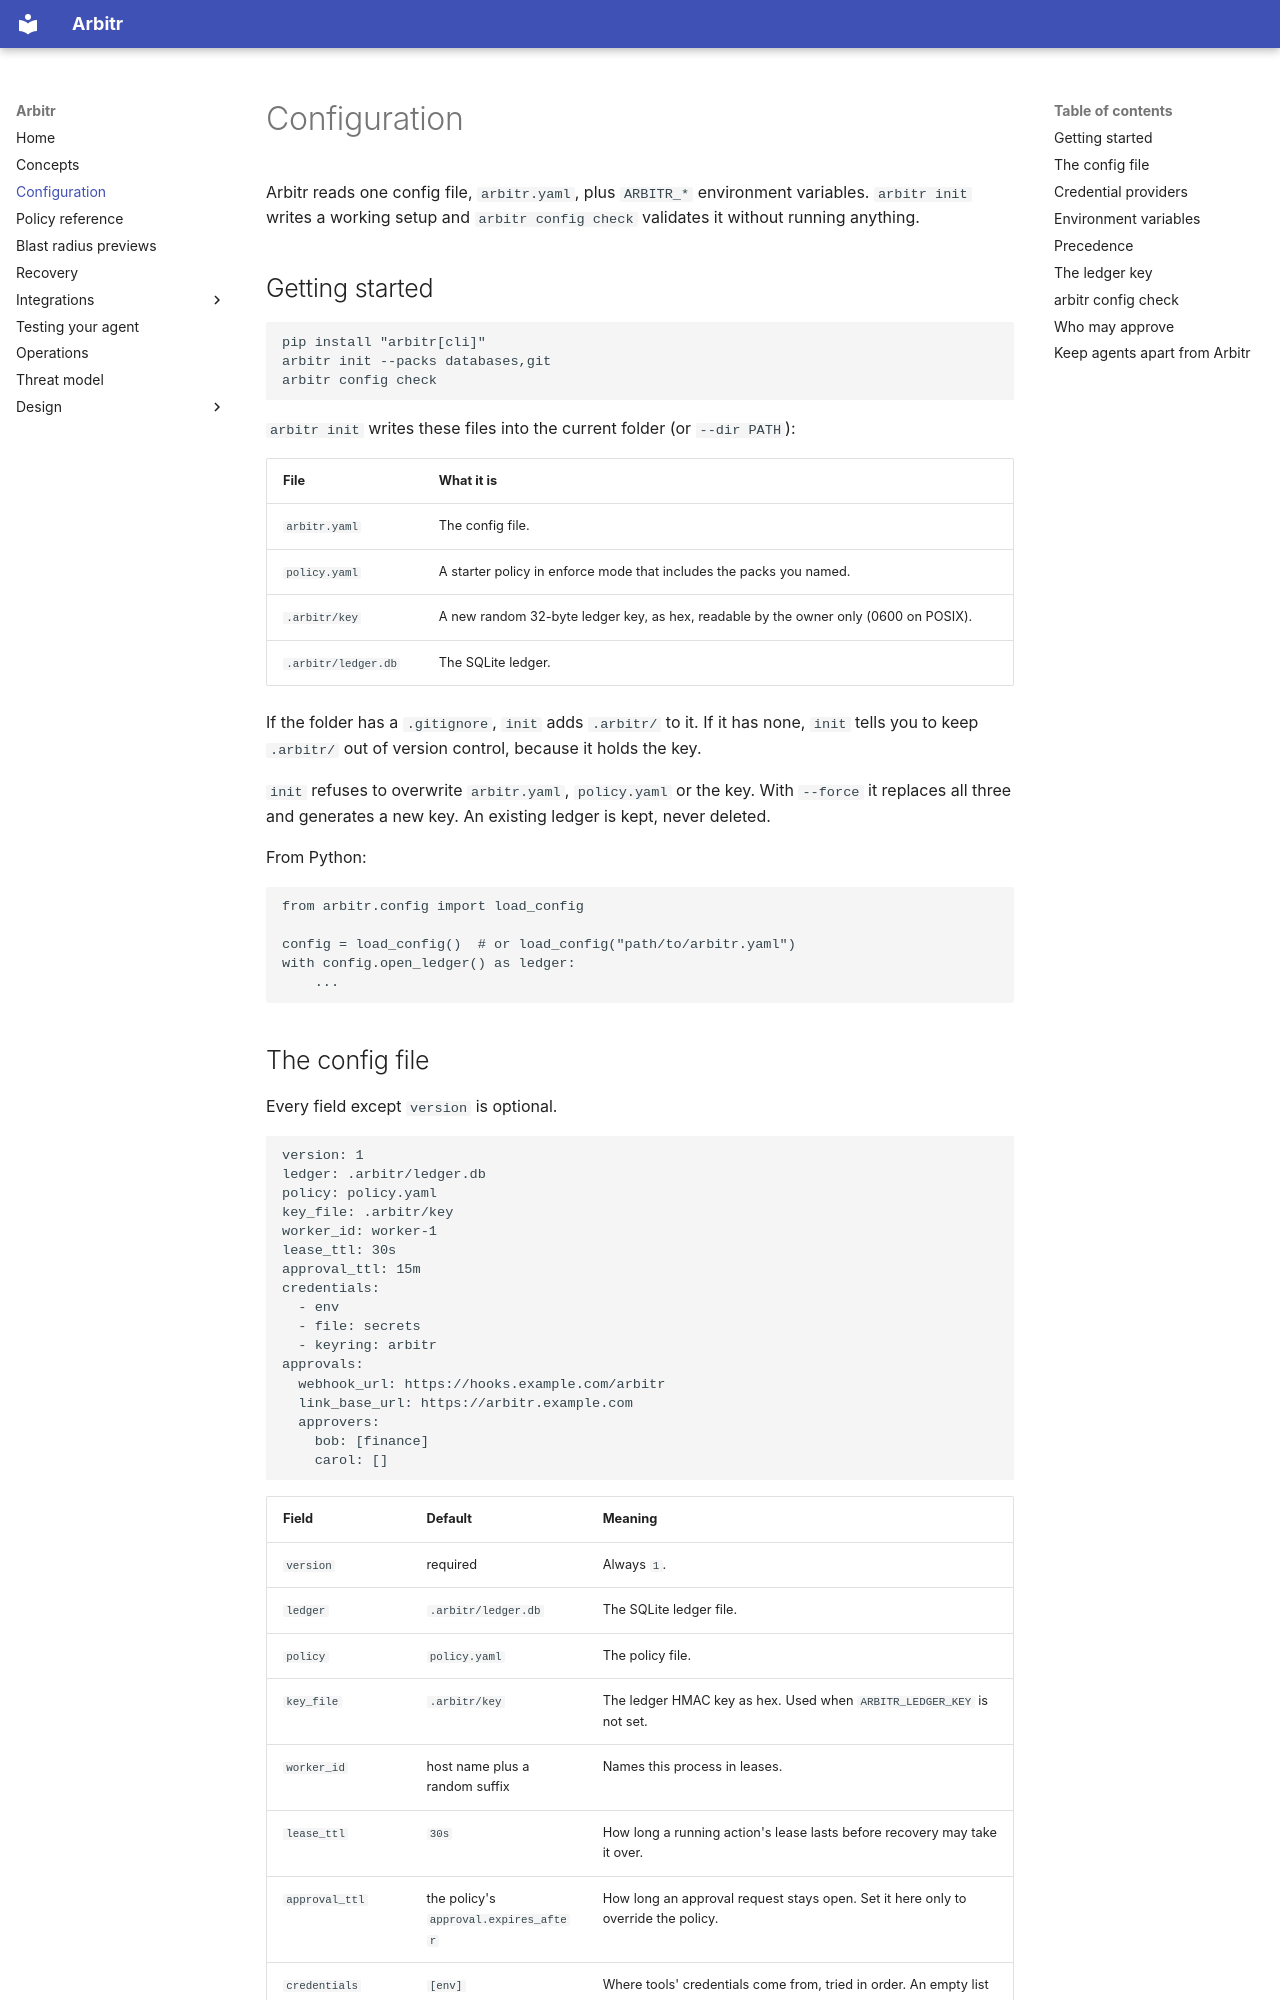

repository: Nagendhra-web/arbitr · page: configuration/index.html · generator: mkdocs

# Configuration

Arbitr reads one config file, `arbitr.yaml`, plus `ARBITR_*` environment
variables. `arbitr init` writes a working setup and `arbitr config check`
validates it without running anything.

## Getting started

```bash
pip install "arbitr[cli]"
arbitr init --packs databases,git
arbitr config check
```

`arbitr init` writes these files into the current folder (or `--dir PATH`):

| File | What it is |
| --- | --- |
| `arbitr.yaml` | The config file. |
| `policy.yaml` | A starter policy in enforce mode that includes the packs you named. |
| `.arbitr/key` | A new random 32-byte ledger key, as hex, readable by the owner only (0600 on POSIX). |
| `.arbitr/ledger.db` | The SQLite ledger. |

If the folder has a `.gitignore`, `init` adds `.arbitr/` to it. If it has
none, `init` tells you to keep `.arbitr/` out of version control, because it
holds the key.

`init` refuses to overwrite `arbitr.yaml`, `policy.yaml` or the key. With
`--force` it replaces all three and generates a new key. An existing ledger is
kept, never deleted.

From Python:

```python
from arbitr.config import load_config

config = load_config()  # or load_config("path/to/arbitr.yaml")
with config.open_ledger() as ledger:
    ...
```
